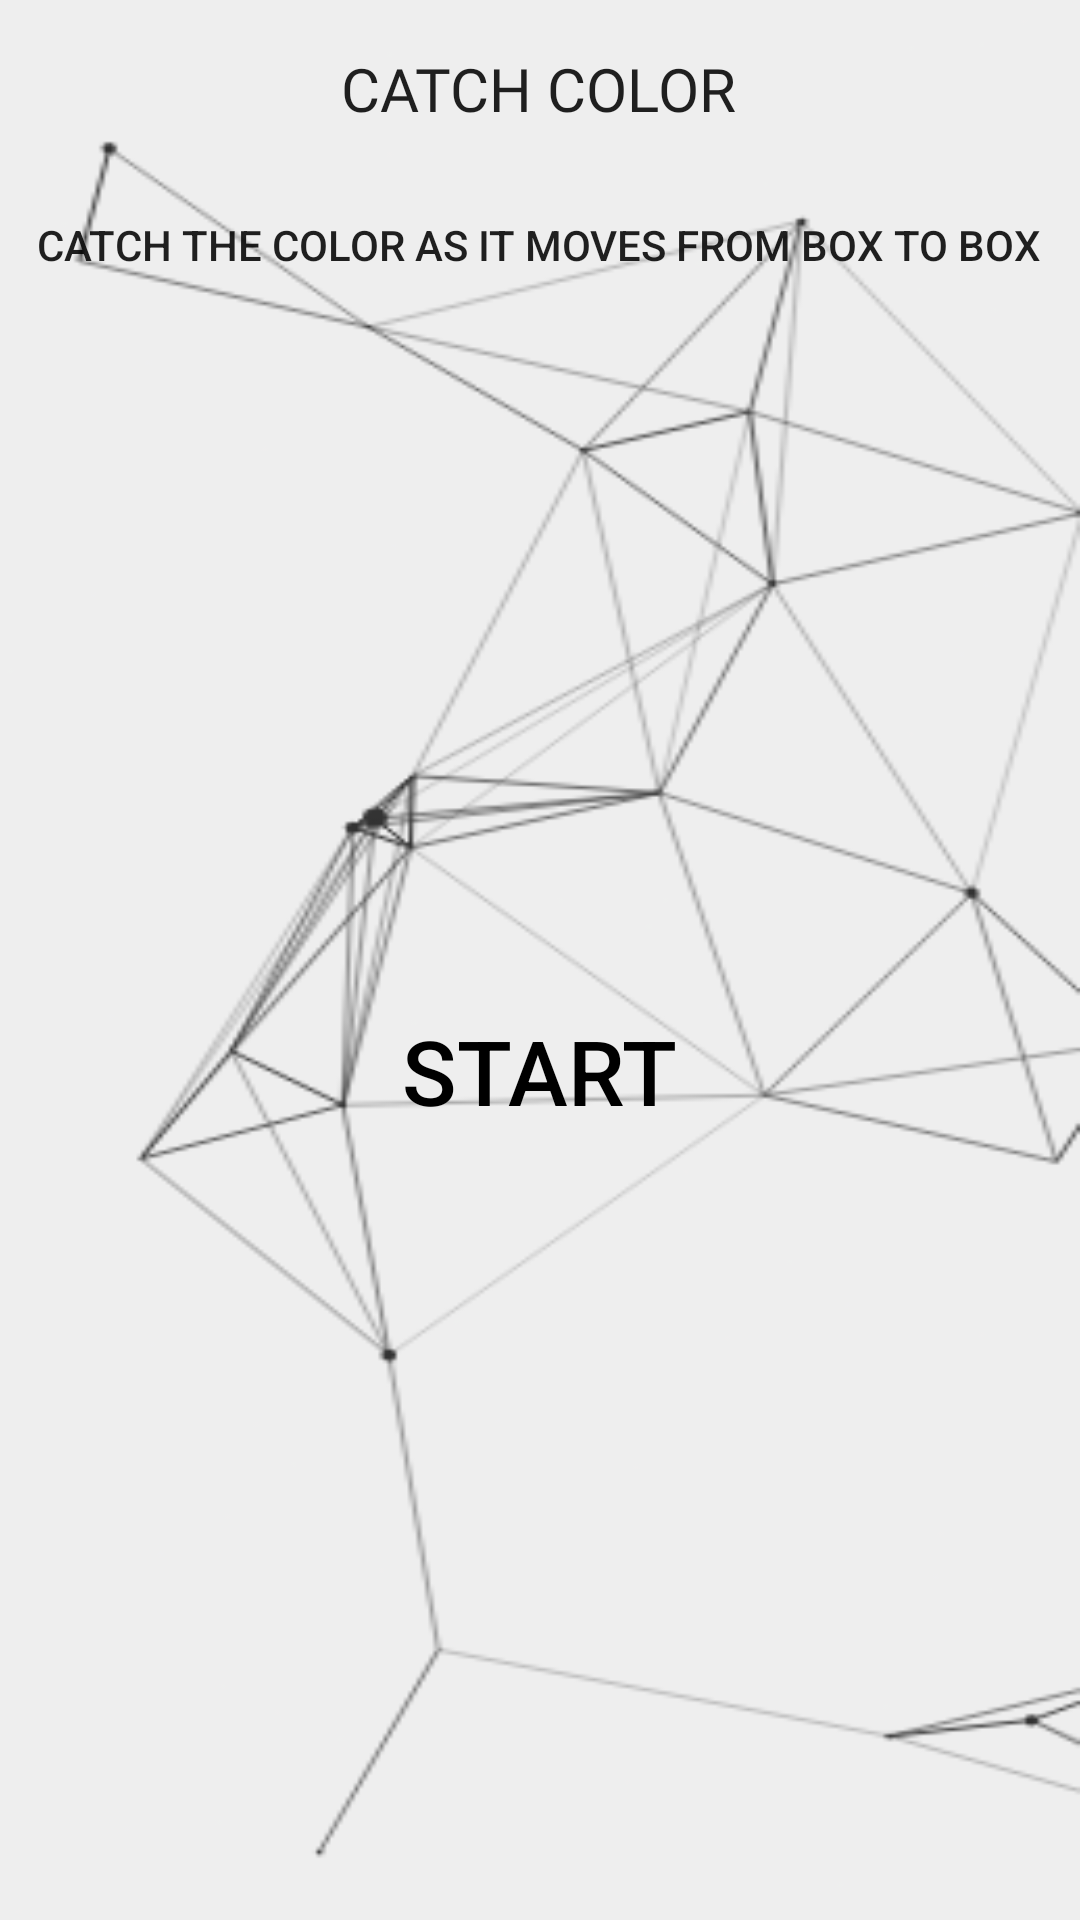

Layout XML and referenced resources for this Android screen:
<!-- AndroidManifest.xml: application theme Theme.ReactionRush -->
<!-- res/layout/activity_color_text.xml -->
<?xml version="1.0" encoding="utf-8"?>
<androidx.constraintlayout.widget.ConstraintLayout xmlns:android="http://schemas.android.com/apk/res/android"
    xmlns:app="http://schemas.android.com/apk/res-auto"
    xmlns:tools="http://schemas.android.com/tools"
    android:layout_width="match_parent"
    android:layout_height="match_parent"
    android:background="@drawable/cool_backgroundr"
    tools:context=".colorText">

    <TextView
        android:id="@+id/textView"
        android:layout_width="wrap_content"
        android:layout_height="wrap_content"
        android:layout_marginTop="16dp"
        android:fontFamily="@font/gamefontt"
        android:text="CATCH COLOR"
        android:textAppearance="@style/TextAppearance.AppCompat.Body2"
        android:textSize="20sp"
        app:layout_constraintEnd_toEndOf="parent"
        app:layout_constraintHorizontal_bias="0.498"
        app:layout_constraintStart_toStartOf="parent"
        app:layout_constraintTop_toTopOf="parent" />

    <TextView
        android:id="@+id/textView2"
        android:layout_width="wrap_content"
        android:layout_height="wrap_content"
        android:layout_marginTop="72dp"
        android:text="CATCH THE COLOR AS IT MOVES FROM BOX TO BOX"
        android:textAppearance="@style/TextAppearance.AppCompat.Body2"
        app:layout_constraintEnd_toEndOf="parent"
        app:layout_constraintHorizontal_bias="0.498"
        app:layout_constraintStart_toStartOf="parent"
        app:layout_constraintTop_toTopOf="parent" />

    <ImageButton
        android:id="@+id/back"
        android:layout_width="41dp"
        android:layout_height="41dp"
        android:background="@android:color/transparent"
        app:layout_constraintBottom_toTopOf="@+id/textView2"
        app:layout_constraintEnd_toStartOf="@+id/textView2"
        app:layout_constraintHorizontal_bias="1.0"
        app:layout_constraintStart_toStartOf="parent"
        app:layout_constraintTop_toTopOf="parent"
        app:layout_constraintVertical_bias="0.0"
        app:srcCompat="@drawable/back" />

    <Button
        android:id="@+id/retry"
        android:layout_width="130dp"
        android:layout_height="wrap_content"
        android:layout_marginBottom="16dp"
        android:background="@android:color/transparent"
        android:clickable="false"
        android:text="Menu"
        android:textColor="@color/black"
        android:visibility="invisible"
        app:layout_constraintBottom_toBottomOf="parent"
        app:layout_constraintEnd_toEndOf="parent"
        app:layout_constraintHorizontal_bias="0.498"
        app:layout_constraintStart_toStartOf="parent" />

    <RelativeLayout
        android:id="@+id/relativeLayout"
        android:layout_width="350dp"
        android:layout_height="270dp"
        app:layout_constraintBottom_toTopOf="@+id/retry"
        app:layout_constraintEnd_toEndOf="parent"
        app:layout_constraintHorizontal_bias="0.49"
        app:layout_constraintStart_toStartOf="parent"
        app:layout_constraintTop_toBottomOf="@+id/textView2"
        app:layout_constraintVertical_bias="0.588">

        <Button
            android:id="@+id/startGame"
            android:layout_width="90dp"
            android:layout_height="71dp"
            android:layout_alignParentStart="true"
            android:layout_alignParentLeft="true"
            android:layout_alignParentTop="true"
            android:layout_marginStart="6dp"
            android:layout_marginLeft="6dp"
            android:layout_marginTop="8dp"
            app:backgroundTint="@null"
            android:text=""
            android:visibility="invisible" />

        <Button
            android:id="@+id/button2"
            android:layout_width="90dp"
            android:layout_height="71dp"
            android:layout_alignParentStart="true"
            android:layout_alignParentLeft="true"
            android:layout_alignParentTop="true"
            android:layout_marginStart="6dp"
            android:layout_marginLeft="6dp"
            app:backgroundTint="@null"
            android:layout_marginTop="96dp"
            android:text=""
            android:visibility="invisible" />

        <Button
            android:id="@+id/button3"
            android:layout_width="90dp"
            android:layout_height="71dp"
            android:layout_alignParentStart="true"
            android:layout_alignParentLeft="true"
            android:layout_alignParentTop="true"
            android:layout_marginStart="6dp"
            android:layout_marginLeft="6dp"
            android:layout_marginTop="184dp"
            app:backgroundTint="@null"
            android:text=""
            android:visibility="invisible" />

        <Button
            android:id="@+id/button4"
            android:layout_width="90dp"
            android:layout_height="71dp"
            android:layout_alignParentStart="true"
            android:layout_alignParentLeft="true"
            android:layout_alignParentTop="true"
            android:layout_marginStart="130dp"
            android:layout_marginLeft="130dp"
            android:layout_marginTop="8dp"
            app:backgroundTint="@null"
            android:text=""
            android:visibility="invisible" />

        <Button
            android:id="@+id/button5"
            android:layout_width="90dp"
            android:layout_height="71dp"
            android:layout_alignParentStart="true"
            android:layout_alignParentLeft="true"
            android:layout_alignParentTop="true"
            android:layout_marginStart="130dp"
            android:layout_marginLeft="130dp"
            android:layout_marginTop="96dp"
            app:backgroundTint="@null"
            android:text=""
            android:visibility="invisible" />

        <Button
            android:id="@+id/button6"
            android:layout_width="90dp"
            android:layout_height="71dp"
            android:layout_alignParentStart="true"
            android:layout_alignParentLeft="true"
            android:layout_alignParentTop="true"
            android:layout_marginStart="130dp"
            android:layout_marginLeft="130dp"
            android:layout_marginTop="184dp"
            android:text=""
            app:backgroundTint="@null"
            android:visibility="invisible" />

        <Button
            android:id="@+id/button7"
            android:layout_width="90dp"
            android:layout_height="71dp"
            android:layout_alignParentStart="true"
            android:layout_alignParentLeft="true"
            app:backgroundTint="@null"
            android:layout_alignParentTop="true"
            android:layout_marginStart="252dp"
            android:layout_marginLeft="252dp"
            android:layout_marginTop="8dp"
            android:text=""
            android:visibility="invisible" />

        <Button
            android:id="@+id/button"
            android:layout_width="90dp"
            android:layout_height="71dp"
            android:layout_alignParentStart="true"
            android:layout_alignParentLeft="true"
            android:layout_alignParentTop="true"
            android:layout_marginStart="252dp"
            android:layout_marginLeft="252dp"
            app:backgroundTint="@null"
            android:layout_marginTop="96dp"
            android:text=""
            android:visibility="invisible" />

        <Button
            android:id="@+id/button9"
            android:layout_width="90dp"
            android:layout_height="71dp"
            android:layout_alignParentStart="true"
            android:layout_alignParentLeft="true"
            android:layout_alignParentTop="true"
            android:layout_marginStart="252dp"
            android:layout_marginLeft="252dp"
            android:layout_marginTop="184dp"
            app:backgroundTint="@null"
            android:text=""
            android:visibility="invisible" />

    </RelativeLayout>

    <TextView
        android:id="@+id/bestResult"
        android:layout_width="wrap_content"
        android:layout_height="wrap_content"
        android:layout_marginBottom="32dp"
        android:text="TextView"
        android:visibility="invisible"
        app:layout_constraintBottom_toTopOf="@+id/retry"
        app:layout_constraintEnd_toEndOf="parent"
        app:layout_constraintHorizontal_bias="0.498"
        app:layout_constraintStart_toStartOf="parent"
        app:layout_constraintTop_toBottomOf="@+id/relativeLayout"
        app:layout_constraintVertical_bias="1.0" />

    <TextView
        android:id="@+id/textView4"
        android:layout_width="wrap_content"
        android:layout_height="wrap_content"
        android:layout_marginBottom="16dp"
        android:text="WHITE"
        android:textAppearance="@style/TextAppearance.AppCompat.Body2"
        android:textSize="25sp"
        android:visibility="invisible"
        app:layout_constraintBottom_toTopOf="@+id/relativeLayout"
        app:layout_constraintEnd_toEndOf="parent"
        app:layout_constraintHorizontal_bias="0.498"
        app:layout_constraintStart_toStartOf="parent" />


    <Button
        android:id="@+id/startBtn"
        android:layout_width="349dp"
        android:layout_height="279dp"
        android:background="@android:color/transparent"
        android:text="START"
        android:textColor="@color/black"
        android:textSize="30sp"
        app:backgroundTint="@null"
        app:layout_constraintEnd_toEndOf="parent"
        app:layout_constraintHorizontal_bias="0.497"
        app:layout_constraintStart_toStartOf="parent"
        app:layout_constraintTop_toTopOf="@+id/relativeLayout" />

</androidx.constraintlayout.widget.ConstraintLayout>
<!-- resources referenced by this layout -->
<resources>
  <color name="black">#000000</color>
  <!-- drawable cool_backgroundr: png bitmap (drawable, 25796 bytes) -->
  <style name="Theme.ReactionRush" parent="Theme.MaterialComponents.DayNight.NoActionBar">
          
          <item name="colorPrimary">@color/purple_500</item>
          <item name="colorPrimaryVariant">@color/purple_700</item>
          <item name="colorOnPrimary">@color/white</item>
          
          <item name="colorSecondary">@color/teal_200</item>
          <item name="colorSecondaryVariant">@color/teal_700</item>
          <item name="colorOnSecondary">@color/black</item>
          
          <item name="android:statusBarColor" tools:targetApi="l">?attr/colorPrimaryVariant</item>
          
      </style>
  <color name="purple_500">#FF6200EE</color>
  <color name="purple_700">#FF3700B3</color>
  <color name="white">#FFFFFFFF</color>
  <color name="teal_200">#FF03DAC5</color>
  <color name="teal_700">#FF018786</color>
</resources>
